Photos from the image-classification dataset "resized_256" in the GitHub repository wrooble/Brain_Tumor_MRI. Its 4 classes are: glioma, meningioma, no tumor, pituitary tumor.

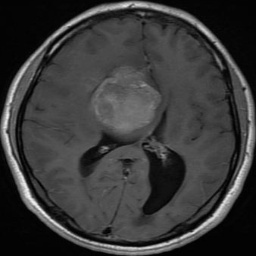
Label: meningioma

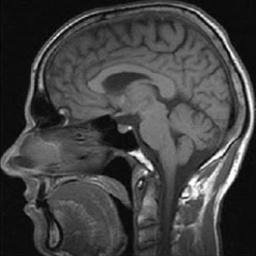
Label: no tumor

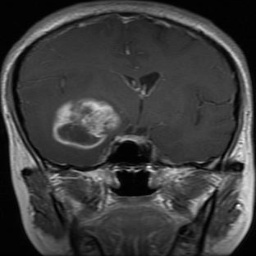
Label: glioma

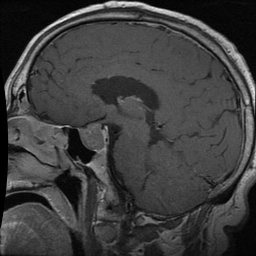
Label: pituitary tumor

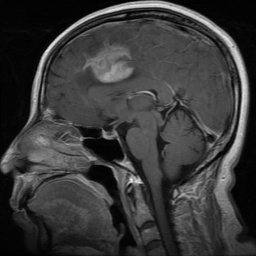
Label: meningioma

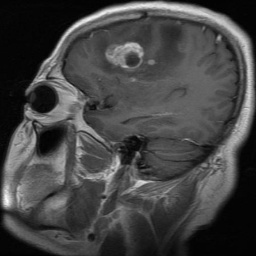
Label: glioma
